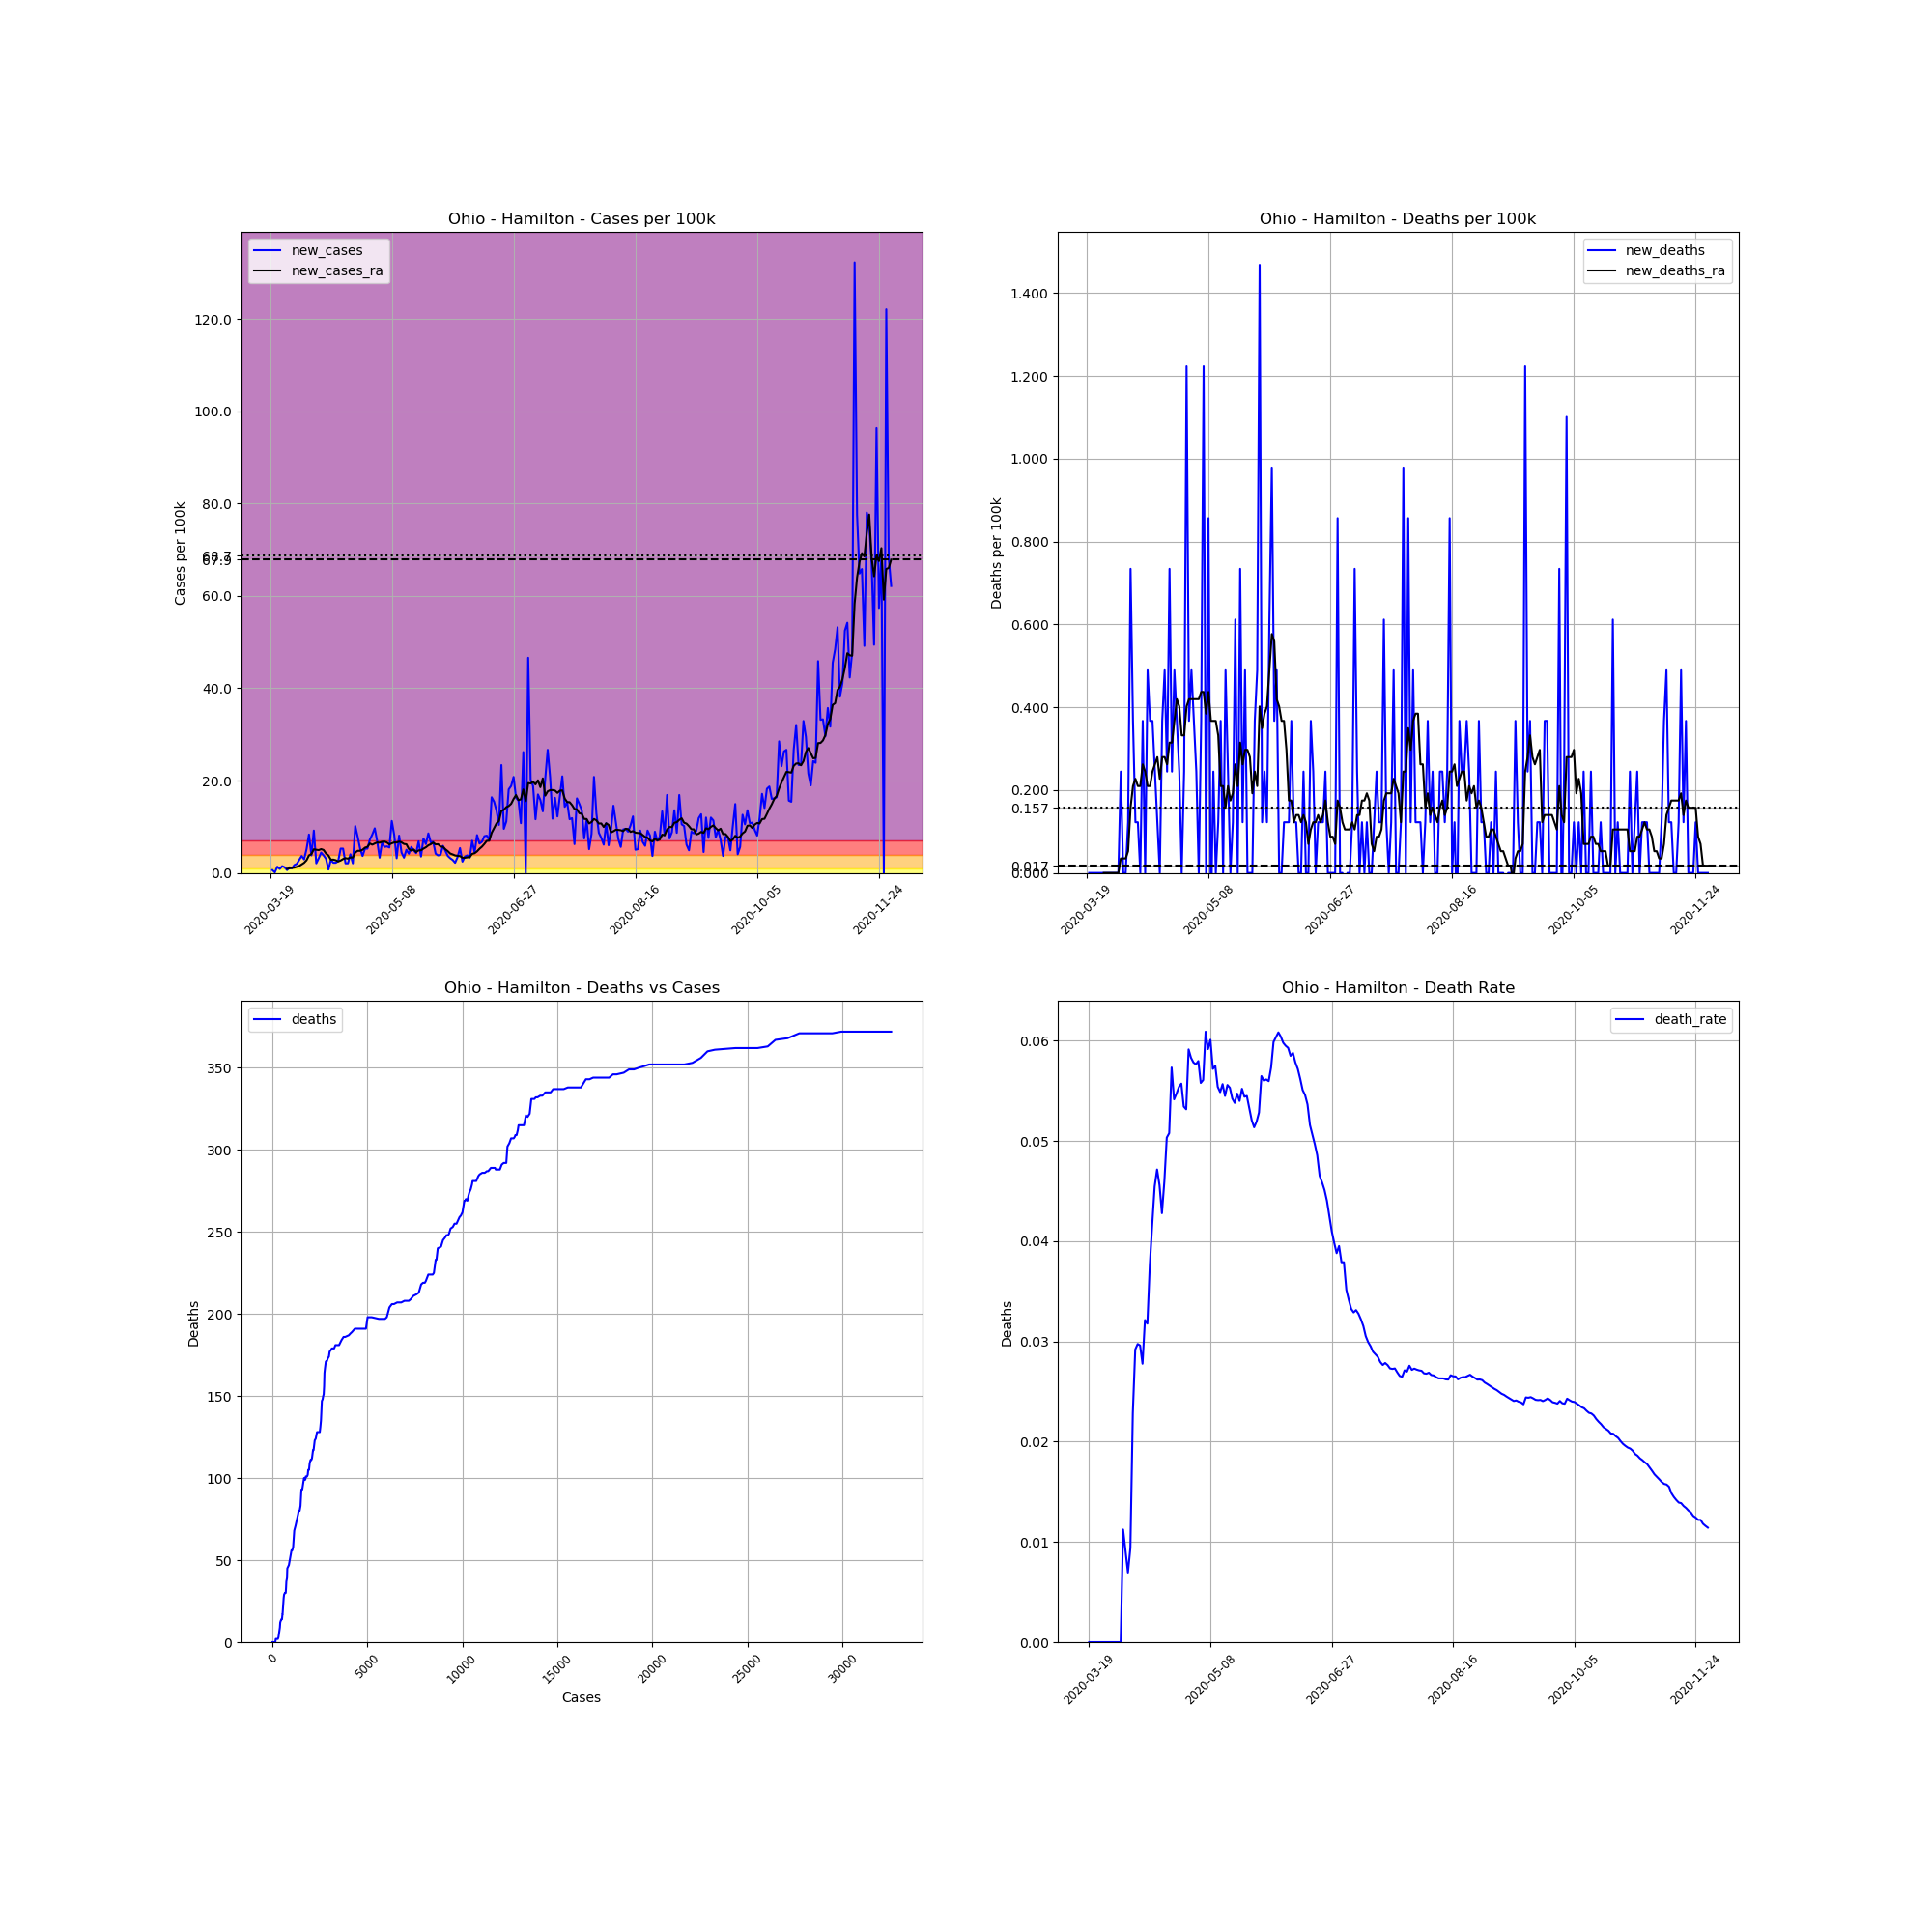

Source data for this figure (header and first rows):
, date, county, state, fips, cases, deaths, COUNTY, STNAME, CTYNAME, POPESTIMATE2019, cases_per_100k, deaths_per_100k, death_rate, new_cases, new_deaths, new_cases_ra, new_deaths_ra
188392, 2020-03-19, Hamilton, Ohio, 39061, 2, 0.0, 61, Ohio, Hamilton, 817473, 0.2447, 0.0, 0.0, , , , 
188393, 2020-03-20, Hamilton, Ohio, 39061, 7, 0.0, 61, Ohio, Hamilton, 817473, 0.8563, 0.0, 0.0, 0.6116, 0.0, , 
188394, 2020-03-21, Hamilton, Ohio, 39061, 8, 0.0, 61, Ohio, Hamilton, 817473, 0.9786, 0.0, 0.0, 0.1223, 0.0, , 
188395, 2020-03-22, Hamilton, Ohio, 39061, 19, 0.0, 61, Ohio, Hamilton, 817473, 2.324, 0.0, 0.0, 1.346, 0.0, , 
188396, 2020-03-23, Hamilton, Ohio, 39061, 26, 0.0, 61, Ohio, Hamilton, 817473, 3.181, 0.0, 0.0, 0.8563, 0.0, , 
188397, 2020-03-24, Hamilton, Ohio, 39061, 38, 0.0, 61, Ohio, Hamilton, 817473, 4.648, 0.0, 0.0, 1.468, 0.0, , 
188398, 2020-03-25, Hamilton, Ohio, 39061, 48, 0.0, 61, Ohio, Hamilton, 817473, 5.872, 0.0, 0.0, 1.223, 0.0, , 
188399, 2020-03-26, Hamilton, Ohio, 39061, 53, 0.0, 61, Ohio, Hamilton, 817473, 6.483, 0.0, 0.0, 0.6116, 0.0, 0.8912, 0.0
188400, 2020-03-27, Hamilton, Ohio, 39061, 63, 0.0, 61, Ohio, Hamilton, 817473, 7.707, 0.0, 0.0, 1.223, 0.0, 0.9786, 0.0
188401, 2020-03-28, Hamilton, Ohio, 39061, 71, 0.0, 61, Ohio, Hamilton, 817473, 8.685, 0.0, 0.0, 0.9786, 0.0, 1.101, 0.0
188402, 2020-03-29, Hamilton, Ohio, 39061, 85, 0.0, 61, Ohio, Hamilton, 817473, 10.4, 0.0, 0.0, 1.713, 0.0, 1.153, 0.0
188403, 2020-03-30, Hamilton, Ohio, 39061, 101, 0.0, 61, Ohio, Hamilton, 817473, 12.36, 0.0, 0.0, 1.957, 0.0, 1.311, 0.0
188404, 2020-03-31, Hamilton, Ohio, 39061, 124, 0.0, 61, Ohio, Hamilton, 817473, 15.17, 0.0, 0.0, 2.814, 0.0, 1.503, 0.0
188405, 2020-04-01, Hamilton, Ohio, 39061, 154, 0.0, 61, Ohio, Hamilton, 817473, 18.84, 0.0, 0.0, 3.67, 0.0, 1.852, 0.0
188406, 2020-04-02, Hamilton, Ohio, 39061, 178, 2.0, 61, Ohio, Hamilton, 817473, 21.77, 0.2447, 0.01124, 2.936, 0.2447, 2.184, 0.03495
188407, 2020-04-03, Hamilton, Ohio, 39061, 220, 2.0, 61, Ohio, Hamilton, 817473, 26.91, 0.2447, 0.009091, 5.138, 0.0, 2.744, 0.03495
188408, 2020-04-04, Hamilton, Ohio, 39061, 288, 2.0, 61, Ohio, Hamilton, 817473, 35.23, 0.2447, 0.006944, 8.318, 0.0, 3.792, 0.03495
188409, 2020-04-05, Hamilton, Ohio, 39061, 319, 3.0, 61, Ohio, Hamilton, 817473, 39.02, 0.367, 0.009404, 3.792, 0.1223, 4.089, 0.05243
188410, 2020-04-06, Hamilton, Ohio, 39061, 394, 9.0, 61, Ohio, Hamilton, 817473, 48.2, 1.101, 0.02284, 9.175, 0.734, 5.12, 0.1573
188411, 2020-04-07, Hamilton, Ohio, 39061, 411, 12.0, 61, Ohio, Hamilton, 817473, 50.28, 1.468, 0.0292, 2.08, 0.367, 5.015, 0.2097
188412, 2020-04-08, Hamilton, Ohio, 39061, 437, 13.0, 61, Ohio, Hamilton, 817473, 53.46, 1.59, 0.02975, 3.181, 0.1223, 4.946, 0.2272
188413, 2020-04-09, Hamilton, Ohio, 39061, 473, 14.0, 61, Ohio, Hamilton, 817473, 57.86, 1.713, 0.0296, 4.404, 0.1223, 5.155, 0.2097
188414, 2020-04-10, Hamilton, Ohio, 39061, 504, 14.0, 61, Ohio, Hamilton, 817473, 61.65, 1.713, 0.02778, 3.792, 0.0, 4.963, 0.2097
188415, 2020-04-11, Hamilton, Ohio, 39061, 529, 17.0, 61, Ohio, Hamilton, 817473, 64.71, 2.08, 0.03214, 3.058, 0.367, 4.212, 0.2621
188416, 2020-04-12, Hamilton, Ohio, 39061, 535, 17.0, 61, Ohio, Hamilton, 817473, 65.45, 2.08, 0.03178, 0.734, 0.0, 3.775, 0.2447
188417, 2020-04-13, Hamilton, Ohio, 39061, 558, 21.0, 61, Ohio, Hamilton, 817473, 68.26, 2.569, 0.03763, 2.814, 0.4893, 2.866, 0.2097
188418, 2020-04-14, Hamilton, Ohio, 39061, 576, 24.0, 61, Ohio, Hamilton, 817473, 70.46, 2.936, 0.04167, 2.202, 0.367, 2.883, 0.2097
188419, 2020-04-15, Hamilton, Ohio, 39061, 594, 27.0, 61, Ohio, Hamilton, 817473, 72.66, 3.303, 0.04545, 2.202, 0.367, 2.744, 0.2447
188420, 2020-04-16, Hamilton, Ohio, 39061, 615, 29.0, 61, Ohio, Hamilton, 817473, 75.23, 3.548, 0.04715, 2.569, 0.2447, 2.482, 0.2621
188421, 2020-04-17, Hamilton, Ohio, 39061, 658, 30.0, 61, Ohio, Hamilton, 817473, 80.49, 3.67, 0.04559, 5.26, 0.1223, 2.691, 0.2796
188422, 2020-04-18, Hamilton, Ohio, 39061, 701, 30.0, 61, Ohio, Hamilton, 817473, 85.75, 3.67, 0.0428, 5.26, 0.0, 3.006, 0.2272
188423, 2020-04-19, Hamilton, Ohio, 39061, 718, 33.0, 61, Ohio, Hamilton, 817473, 87.83, 4.037, 0.04596, 2.08, 0.367, 3.198, 0.2796
188424, 2020-04-20, Hamilton, Ohio, 39061, 735, 37.0, 61, Ohio, Hamilton, 817473, 89.91, 4.526, 0.05034, 2.08, 0.4893, 3.093, 0.2796
188425, 2020-04-21, Hamilton, Ohio, 39061, 768, 39.0, 61, Ohio, Hamilton, 817473, 93.95, 4.771, 0.05078, 4.037, 0.2447, 3.355, 0.2621
188426, 2020-04-22, Hamilton, Ohio, 39061, 785, 45.0, 61, Ohio, Hamilton, 817473, 96.03, 5.505, 0.05732, 2.08, 0.734, 3.338, 0.3146
188427, 2020-04-23, Hamilton, Ohio, 39061, 868, 47.0, 61, Ohio, Hamilton, 817473, 106.2, 5.749, 0.05415, 10.15, 0.2447, 4.421, 0.3146
188428, 2020-04-24, Hamilton, Ohio, 39061, 932, 51.0, 61, Ohio, Hamilton, 817473, 114, 6.239, 0.05472, 7.829, 0.4893, 4.788, 0.367
188429, 2020-04-25, Hamilton, Ohio, 39061, 975, 54.0, 61, Ohio, Hamilton, 817473, 119.3, 6.606, 0.05538, 5.26, 0.367, 4.788, 0.4194
188430, 2020-04-26, Hamilton, Ohio, 39061, 1005, 56.0, 61, Ohio, Hamilton, 817473, 122.9, 6.85, 0.05572, 3.67, 0.2447, 5.015, 0.4019
188431, 2020-04-27, Hamilton, Ohio, 39061, 1048, 56.0, 61, Ohio, Hamilton, 817473, 128.2, 6.85, 0.05344, 5.26, 0.0, 5.47, 0.332
188432, 2020-04-28, Hamilton, Ohio, 39061, 1091, 58.0, 61, Ohio, Hamilton, 817473, 133.5, 7.095, 0.05316, 5.26, 0.2447, 5.645, 0.332
188433, 2020-04-29, Hamilton, Ohio, 39061, 1150, 68.0, 61, Ohio, Hamilton, 817473, 140.7, 8.318, 0.05913, 7.217, 1.223, 6.379, 0.4019
188434, 2020-04-30, Hamilton, Ohio, 39061, 1218, 71.0, 61, Ohio, Hamilton, 817473, 149, 8.685, 0.05829, 8.318, 0.367, 6.116, 0.4194
188435, 2020-05-01, Hamilton, Ohio, 39061, 1297, 75.0, 61, Ohio, Hamilton, 817473, 158.7, 9.175, 0.05783, 9.664, 0.4893, 6.379, 0.4194
188436, 2020-05-02, Hamilton, Ohio, 39061, 1353, 78.0, 61, Ohio, Hamilton, 817473, 165.5, 9.542, 0.05765, 6.85, 0.367, 6.606, 0.4194
188437, 2020-05-03, Hamilton, Ohio, 39061, 1380, 80.0, 61, Ohio, Hamilton, 817473, 168.8, 9.786, 0.05797, 3.303, 0.2447, 6.553, 0.4194
188438, 2020-05-04, Hamilton, Ohio, 39061, 1434, 80.0, 61, Ohio, Hamilton, 817473, 175.4, 9.786, 0.05579, 6.606, 0.0, 6.746, 0.4194
188439, 2020-05-05, Hamilton, Ohio, 39061, 1480, 83.0, 61, Ohio, Hamilton, 817473, 181, 10.15, 0.05608, 5.627, 0.367, 6.798, 0.4369
188440, 2020-05-06, Hamilton, Ohio, 39061, 1527, 93.0, 61, Ohio, Hamilton, 817473, 186.8, 11.38, 0.0609, 5.749, 1.223, 6.588, 0.4369
188441, 2020-05-07, Hamilton, Ohio, 39061, 1572, 93.0, 61, Ohio, Hamilton, 817473, 192.3, 11.38, 0.05916, 5.505, 0.0, 6.186, 0.3845
188442, 2020-05-08, Hamilton, Ohio, 39061, 1664, 100.0, 61, Ohio, Hamilton, 817473, 203.6, 12.23, 0.0601, 11.25, 0.8563, 6.413, 0.4369
188443, 2020-05-09, Hamilton, Ohio, 39061, 1731, 99.0, 61, Ohio, Hamilton, 817473, 211.8, 12.11, 0.05719, 8.196, -0.1223, 6.606, 0.367
188444, 2020-05-10, Hamilton, Ohio, 39061, 1757, 101.0, 61, Ohio, Hamilton, 817473, 214.9, 12.36, 0.05748, 3.181, 0.2447, 6.588, 0.367
188445, 2020-05-11, Hamilton, Ohio, 39061, 1823, 101.0, 61, Ohio, Hamilton, 817473, 223, 12.36, 0.0554, 8.074, 0.0, 6.798, 0.367
188446, 2020-05-12, Hamilton, Ohio, 39061, 1859, 102.0, 61, Ohio, Hamilton, 817473, 227.4, 12.48, 0.05487, 4.404, 0.1223, 6.623, 0.332
188447, 2020-05-13, Hamilton, Ohio, 39061, 1886, 105.0, 61, Ohio, Hamilton, 817473, 230.7, 12.84, 0.05567, 3.303, 0.367, 6.274, 0.2097
188448, 2020-05-14, Hamilton, Ohio, 39061, 1927, 105.0, 61, Ohio, Hamilton, 817473, 235.7, 12.84, 0.05449, 5.015, 0.0, 6.204, 0.2097
188449, 2020-05-15, Hamilton, Ohio, 39061, 1961, 109.0, 61, Ohio, Hamilton, 817473, 239.9, 13.33, 0.05558, 4.159, 0.4893, 5.19, 0.1573
188450, 2020-05-16, Hamilton, Ohio, 39061, 2007, 111.0, 61, Ohio, Hamilton, 817473, 245.5, 13.58, 0.05531, 5.627, 0.2447, 4.823, 0.2097
188451, 2020-05-17, Hamilton, Ohio, 39061, 2047, 111.0, 61, Ohio, Hamilton, 817473, 250.4, 13.58, 0.05423, 4.893, 0.0, 5.068, 0.1748
... 196 more rows
